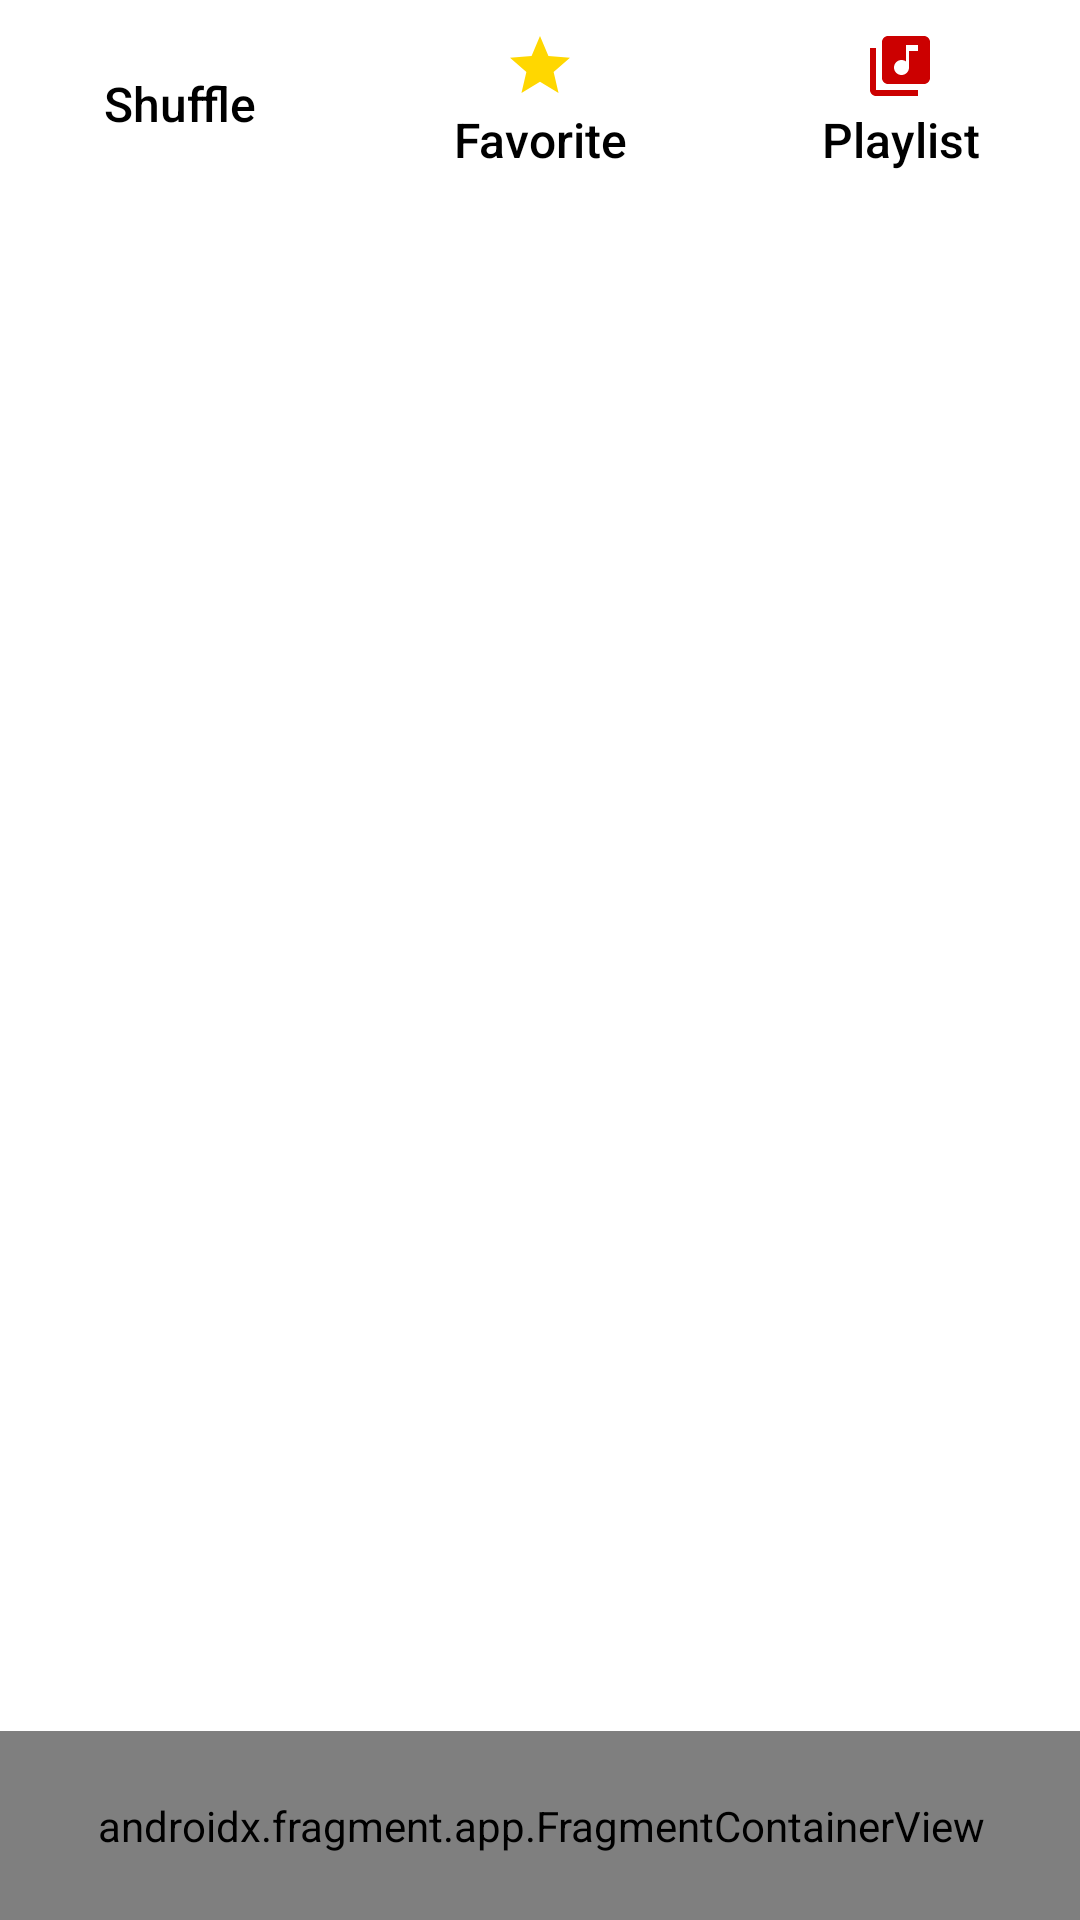

Produce the Android XML layout that renders to this screen, including the resource entries it uses.
<!-- AndroidManifest.xml: application theme Theme.MaterialComponents.DayNight.NoActionBar -->
<!-- res/layout/activity_main.xml -->
<?xml version="1.0" encoding="utf-8"?>
<androidx.drawerlayout.widget.DrawerLayout xmlns:android="http://schemas.android.com/apk/res/android"
    xmlns:app="http://schemas.android.com/apk/res-auto"
    xmlns:tools="http://schemas.android.com/tools"
    android:layout_width="match_parent"
    android:layout_height="match_parent"
    android:fitsSystemWindows="true"
    tools:openDrawer="start"
    tools:context=".MainActivity">

    <androidx.constraintlayout.widget.ConstraintLayout
        android:layout_width="match_parent"
        android:layout_height="match_parent">

        <LinearLayout
            android:layout_width="match_parent"
            android:layout_height="match_parent"
            android:orientation="vertical">

            <LinearLayout
                android:layout_width="match_parent"
                android:layout_height="wrap_content"
                android:orientation="horizontal">

                
                <Button
                    android:id="@+id/shuffleE"
                    style="@style/Widget.AppCompat.Button.Borderless"
                    android:layout_width="wrap_content"
                    android:layout_height="match_parent"
                    android:layout_weight="1"
                    android:contentDescription="@string/Shuffle_btn"
                    android:drawableTop="@drawable/shuffle_icon"
                    android:text="@string/Shuffle_btn"
                    android:textAllCaps="false"
                    android:textColor="@color/black"
                    android:textSize="16sp" />
                
                <Button
                    android:id="@+id/favoriteE"
                    style="@style/Widget.AppCompat.Button.Borderless"
                    android:layout_width="wrap_content"
                    android:layout_height="match_parent"
                    android:layout_weight="1"
                    android:contentDescription="@string/favorite"
                    android:drawableTop="@drawable/favourite_icon"
                    android:text="@string/favorite"
                    android:textAllCaps="false"
                    android:textColor="@color/black"
                    android:textSize="16sp" />
                
                <Button
                    android:id="@+id/playlistE"
                    style="@style/Widget.AppCompat.Button.Borderless"
                    android:layout_width="wrap_content"
                    android:layout_height="match_parent"
                    android:layout_weight="1"
                    android:contentDescription="@string/Playlist_btn"
                    android:drawableTop="@drawable/playlist_icon"
                    android:text="@string/Playlist_btn"
                    android:textAllCaps="false"
                    android:textColor="@color/black"
                    android:textSize="16sp" />

            </LinearLayout>

            
            <androidx.recyclerview.widget.RecyclerView
                android:id="@+id/songsRecyclerView"
                android:layout_width="match_parent"
                android:layout_height="match_parent"
                android:scrollbarThumbVertical="@drawable/scroll"
                android:scrollbars="vertical" />

        </LinearLayout>

        <androidx.fragment.app.FragmentContainerView
            android:id="@+id/NowPlayingBar"
            android:name="com.example.musicplayer.NowPlaying"
            android:layout_width="409dp"
            android:layout_height="63dp"
            app:layout_constraintBottom_toBottomOf="parent"
            app:layout_constraintEnd_toEndOf="parent"
            app:layout_constraintStart_toStartOf="parent"
            tools:layout="@layout/fragment_now_playing" />
    </androidx.constraintlayout.widget.ConstraintLayout>
</androidx.drawerlayout.widget.DrawerLayout>
<!-- res/layout/fragment_now_playing.xml (included above) -->
<?xml version="1.0" encoding="utf-8"?>
<RelativeLayout xmlns:android="http://schemas.android.com/apk/res/android"
    xmlns:tools="http://schemas.android.com/tools"
    android:layout_width="match_parent"
    android:layout_height="wrap_content"
    xmlns:app="http://schemas.android.com/apk/res-auto"
    tools:context=".NowPlaying"
    android:background="#A9A9A9">

    <com.google.android.material.imageview.ShapeableImageView
        android:id="@+id/songImageBar"
        android:layout_width="70dp"
        android:layout_height="55dp"
        android:layout_marginHorizontal="10dp"
        android:layout_marginVertical="5dp"
        android:src="@mipmap/ic_launcher_round"/>

    <com.google.android.material.floatingactionbutton.ExtendedFloatingActionButton
        android:id="@+id/nextPlayer"
        android:layout_width="wrap_content"
        android:layout_height="wrap_content"
        android:layout_alignParentEnd="true"
        app:icon="@drawable/next_icon"
        app:iconTint="@color/white"
        android:backgroundTint="#D3D3D3"
        android:layout_centerVertical="true"
        app:iconSize="40dp"
        android:layout_marginEnd="10dp"/>

    <com.google.android.material.floatingactionbutton.ExtendedFloatingActionButton
        android:id="@+id/playPause"
        android:layout_width="wrap_content"
        android:layout_height="wrap_content"
        app:icon="@drawable/play_icon"
        app:iconTint="@color/white"
        android:backgroundTint="#D3D3D3"
        android:layout_centerVertical="true"
        app:iconSize="40dp"
        android:layout_toStartOf="@id/nextPlayer"
        android:layout_marginHorizontal="5dp"/>
    <TextView
        android:id="@+id/songNamePlayer"
        android:layout_width="match_parent"
        android:layout_height="60dp"
        android:text="song name"
        android:textSize="18sp"
        android:textColor="@color/white"
        android:textStyle="bold"
        android:gravity="center"
        android:layout_toStartOf="@id/playPause"
        android:layout_toEndOf="@id/songImageBar"
        android:ellipsize="marquee"
        android:marqueeRepeatLimit="marquee_forever"
        android:singleLine="true"
        />
</RelativeLayout>
<!-- resources referenced by this layout -->
<resources>
  <color name="black">#FF000000</color>
  <color name="white">#FFFFFFFF</color>
  <!-- drawable favourite_icon (drawable) -->
  <vector xmlns:android="http://schemas.android.com/apk/res/android"
      android:width="24dp"
      android:height="24dp"
      android:viewportWidth="24"
      android:viewportHeight="24">
    <path
        android:fillColor="#FFD700"
        android:pathData="M12,17.27L18.18,21L16.54,13.97L22,9.24L14.81,8.63L12,2L9.19,8.63L2,9.24L7.46,13.97L5.82,21L12,17.27Z"/>
  </vector>
  <!-- drawable playlist_icon (drawable) -->
  <vector xmlns:android="http://schemas.android.com/apk/res/android"
      android:width="24dp"
      android:height="24dp"
      android:viewportWidth="24"
      android:viewportHeight="24" >
    <path
        android:fillColor="@android:color/holo_red_dark"
        android:pathData="M20,2L8,2c-1.1,0 -2,0.9 -2,2v12c0,1.1 0.9,2 2,2h12c1.1,0 2,-0.9 2,-2L22,4c0,-1.1 -0.9,-2 -2,-2zM18,7h-3v5.5c0,1.38 -1.12,2.5 -2.5,2.5S10,13.88 10,12.5s1.12,-2.5 2.5,-2.5c0.57,0 1.08,0.19 1.5,0.51L14,5h4v2zM4,6L2,6v14c0,1.1 0.9,2 2,2h14v-2L4,20L4,6z"/>
  </vector>
  <!-- drawable scroll (drawable) -->
  <vector android:height="24dp" android:tint="#E80404"
      android:viewportHeight="24" android:viewportWidth="5"
      android:width="18dp" xmlns:android="http://schemas.android.com/apk/res/android">
      <path android:fillColor="@color/pink" android:pathData="M19,5v14H5V5h14m0,-2H5c-1.1,0 -2,0.9 -2,2v14c0,1.1 0.9,2 2,2h14c1.1,0 2,-0.9 2,-2V5c0,-1.1 -0.9,-2 -2,-2z"/>
  </vector>
  <!-- mipmap ic_launcher_round: png bitmap (mipmap-hdpi, 4336 bytes) -->
  <string name="Playlist_btn">Playlist</string>
  <string name="Shuffle_btn">Shuffle</string>
  <string name="favorite">Favorite</string>
  <color name="pink" />
</resources>
